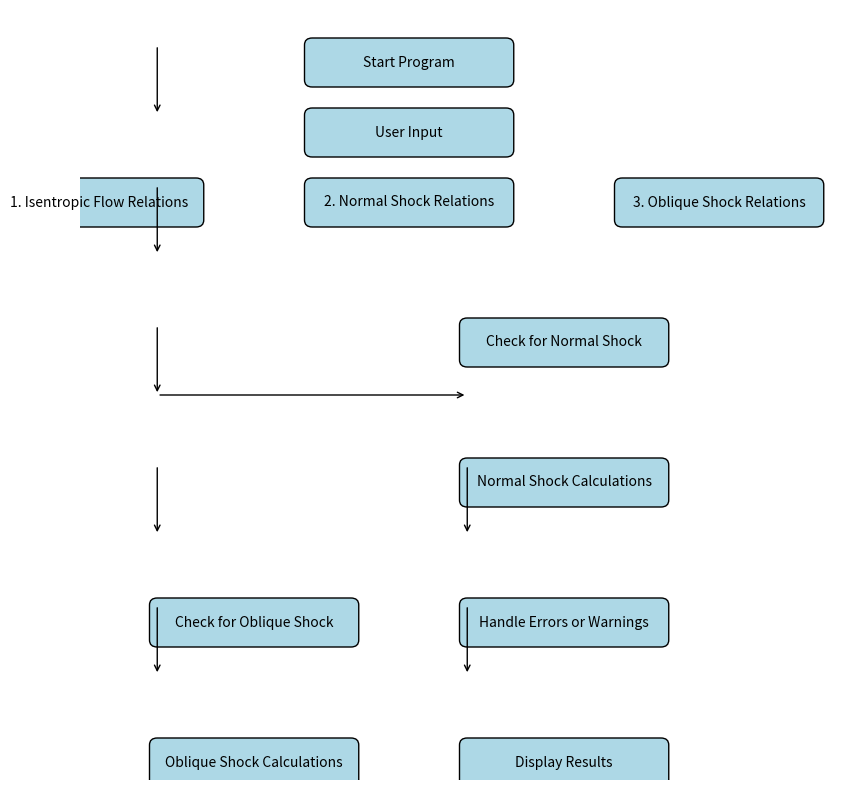

Reproduce this figure in Python.
import matplotlib.pyplot as plt
from matplotlib.patches import FancyBboxPatch

# Function to create a fancy box with text inside
def fancy_box(ax, xy, text):
    ax.add_patch(FancyBboxPatch(xy, width=2.5, height=0.5, boxstyle="round,pad=0.1", edgecolor="black", facecolor="lightblue"))
    ax.text(xy[0] + 1.25, xy[1] + 0.25, text, ha="center", va="center", fontsize=10)

# Set up the figure
fig, ax = plt.subplots(figsize=(10, 10))
ax.set_xlim(-3, 7)
ax.set_ylim(-8, 3)
ax.axis('off')

# Creating boxes for each step
fancy_box(ax, (0, 2), "Start Program")
fancy_box(ax, (0, 1), "User Input")
fancy_box(ax, (-4, 0), "1. Isentropic Flow Relations")
fancy_box(ax, (0, 0), "2. Normal Shock Relations")
fancy_box(ax, (4, 0), "3. Oblique Shock Relations")

fancy_box(ax, (2, -2), "Check for Normal Shock")
fancy_box(ax, (2, -4), "Normal Shock Calculations")

fancy_box(ax, (-2, -6), "Check for Oblique Shock")
fancy_box(ax, (-2, -8), "Oblique Shock Calculations")

fancy_box(ax, (2, -6), "Handle Errors or Warnings")
fancy_box(ax, (2, -8), "Display Results")

# Add arrows to show flow
ax.annotate("", xy=(-2, 1.5), xytext=(-2, 2.5), arrowprops=dict(arrowstyle="->"))
ax.annotate("", xy=(-2, -0.5), xytext=(-2, 0.5), arrowprops=dict(arrowstyle="->"))
ax.annotate("", xy=(-2, -2.5), xytext=(-2, -1.5), arrowprops=dict(arrowstyle="->"))
ax.annotate("", xy=(-2, -4.5), xytext=(-2, -3.5), arrowprops=dict(arrowstyle="->"))

ax.annotate("", xy=(2, -2.5), xytext=(-2, -2.5), arrowprops=dict(arrowstyle="->"))
ax.annotate("", xy=(2, -4.5), xytext=(2, -3.5), arrowprops=dict(arrowstyle="->"))

ax.annotate("", xy=(-2, -6.5), xytext=(-2, -5.5), arrowprops=dict(arrowstyle="->"))
ax.annotate("", xy=(-2, -8.5), xytext=(-2, -7.5), arrowprops=dict(arrowstyle="->"))

ax.annotate("", xy=(2, -6.5), xytext=(2, -5.5), arrowprops=dict(arrowstyle="->"))
ax.annotate("", xy=(2, -8.5), xytext=(2, -7.5), arrowprops=dict(arrowstyle="->"))

# Display the figure
plt.show()

